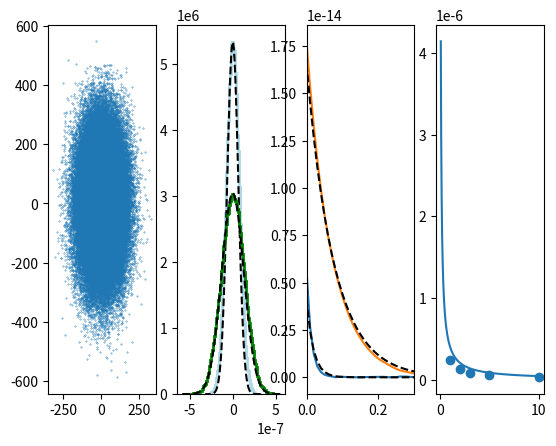

Source code (Python):
import numpy as np
from matplotlib import pyplot as plt 
import math
fig, ax = plt.subplots(1,4)

temp = 300
R = 0.000001
eta = 0.001
m = 0.0000000000000111
kB = 0.00000000000000000000001380649
gamma = 6*np.pi*eta*R
tau = m/gamma
kx = 1e-6             # Stiffness of the optical trap along x
ky = 0.25e-6              # Stiffness of the optical trap along y
t = 0.01
N = int(1e5)


x = np.zeros(N)    # Initiated trajectory array x
y = np.zeros(N)    # Initiated trajectory array y

Wx=np.random.randn(N)  # Gaussian distributed random numbers 
Wy=np.random.randn(N)  # Gaussian distributed random numbers 

for i in range(N-1):
    x[i+1] = x[i] - kx*x[i]*t/gamma + np.sqrt(2*kB*temp*t/gamma)*Wx[i]     # Overdamped Langevin equation x
    y[i+1] = y[i] - ky*y[i]*t/gamma + np.sqrt(2*kB*temp*t/gamma)*Wy[i]      # Overdamped Langevin equation y 

avgxList = []
avgyList = []
axisList = []
for j in range(300):
    axisList.append(j*t)
    avgx = 0
    avgy = 0
    for i in range(N-j):
        avgx += x[i]*x[i+j]
        avgy += y[i]*y[i+j]
    avgxList.append(abs(avgx/(N-j)))
    avgyList.append(abs(avgy/(N-j)))



ax[2].plot(axisList,avgxList)
ax[2].plot(axisList,avgyList)




k = np.linspace(0, 3,300)
o1 = []
o2 = []
# for i in range(len(k)):
#     o1.append((kB*temp)/kx*math.exp((-kx*k[i])/gamma))
#     o2.append((kB*temp)/ky*math.exp((-ky*k[i])/gamma))
for i in k:
    o1.append((kB*temp)/kx*math.exp((-kx*i)/gamma))
    o2.append((kB*temp)/ky*math.exp((-ky*i)/gamma))

    
ax[2].plot(k,o1,"k--")
ax[2].plot(k,o2,"k--")
ax[2].set_xlim([0,0.3])










ax[0].plot(x*1e9,y*1e9,'.',markersize=0.6)



val, axis, _ = ax[1].hist(x, bins = 100, density = True, color = "lightblue", histtype = "step", linewidth = 2)
a = np.linspace(max(axis),min(axis),100)
b = []
for i in range(len(a)):
    b.append(math.exp(((kx*a[i]**2)/2)/(-kB*temp))*max(val))    
    a[i] = a[i]
ax[1].plot(a,b, "k--")

val = []
axis = []
a = []
val, axis, _ = ax[1].hist(y, bins = 100, density = True,  color = "g", histtype = "step", linewidth = 2)
a = np.linspace(max(axis),min(axis),100)
b = []
for i in range(len(a)):
    b.append(math.exp(((ky*a[i]**2)/2)/(-kB*temp))*max(val))
    a[i] = a[i]
ax[1].plot(a,b,"k--")


a = 0
g = []
b = [1,2,3,5,10]
for j in b:
    a = 0
    x = []
    x.append(0)
    for i in range(N):
        x.append(x[i] - j*1e-9*x[i]*t/gamma + np.sqrt(2*kB*temp*t/gamma)*Wx[i])
        a += abs(x[i])
    g.append(a**2/(N))
    #     a += (x[i+1]-x[i])
    # g.append((a/(N-1))**2*1e12)

ax[3].scatter(b,g)
s = []
v = []
xaxis = np.linspace(0.1,10,N)
for i in range(N):
    v.append(1e14*kB*temp/xaxis[i])
ax[3].plot(xaxis,v)



plt.show() 
